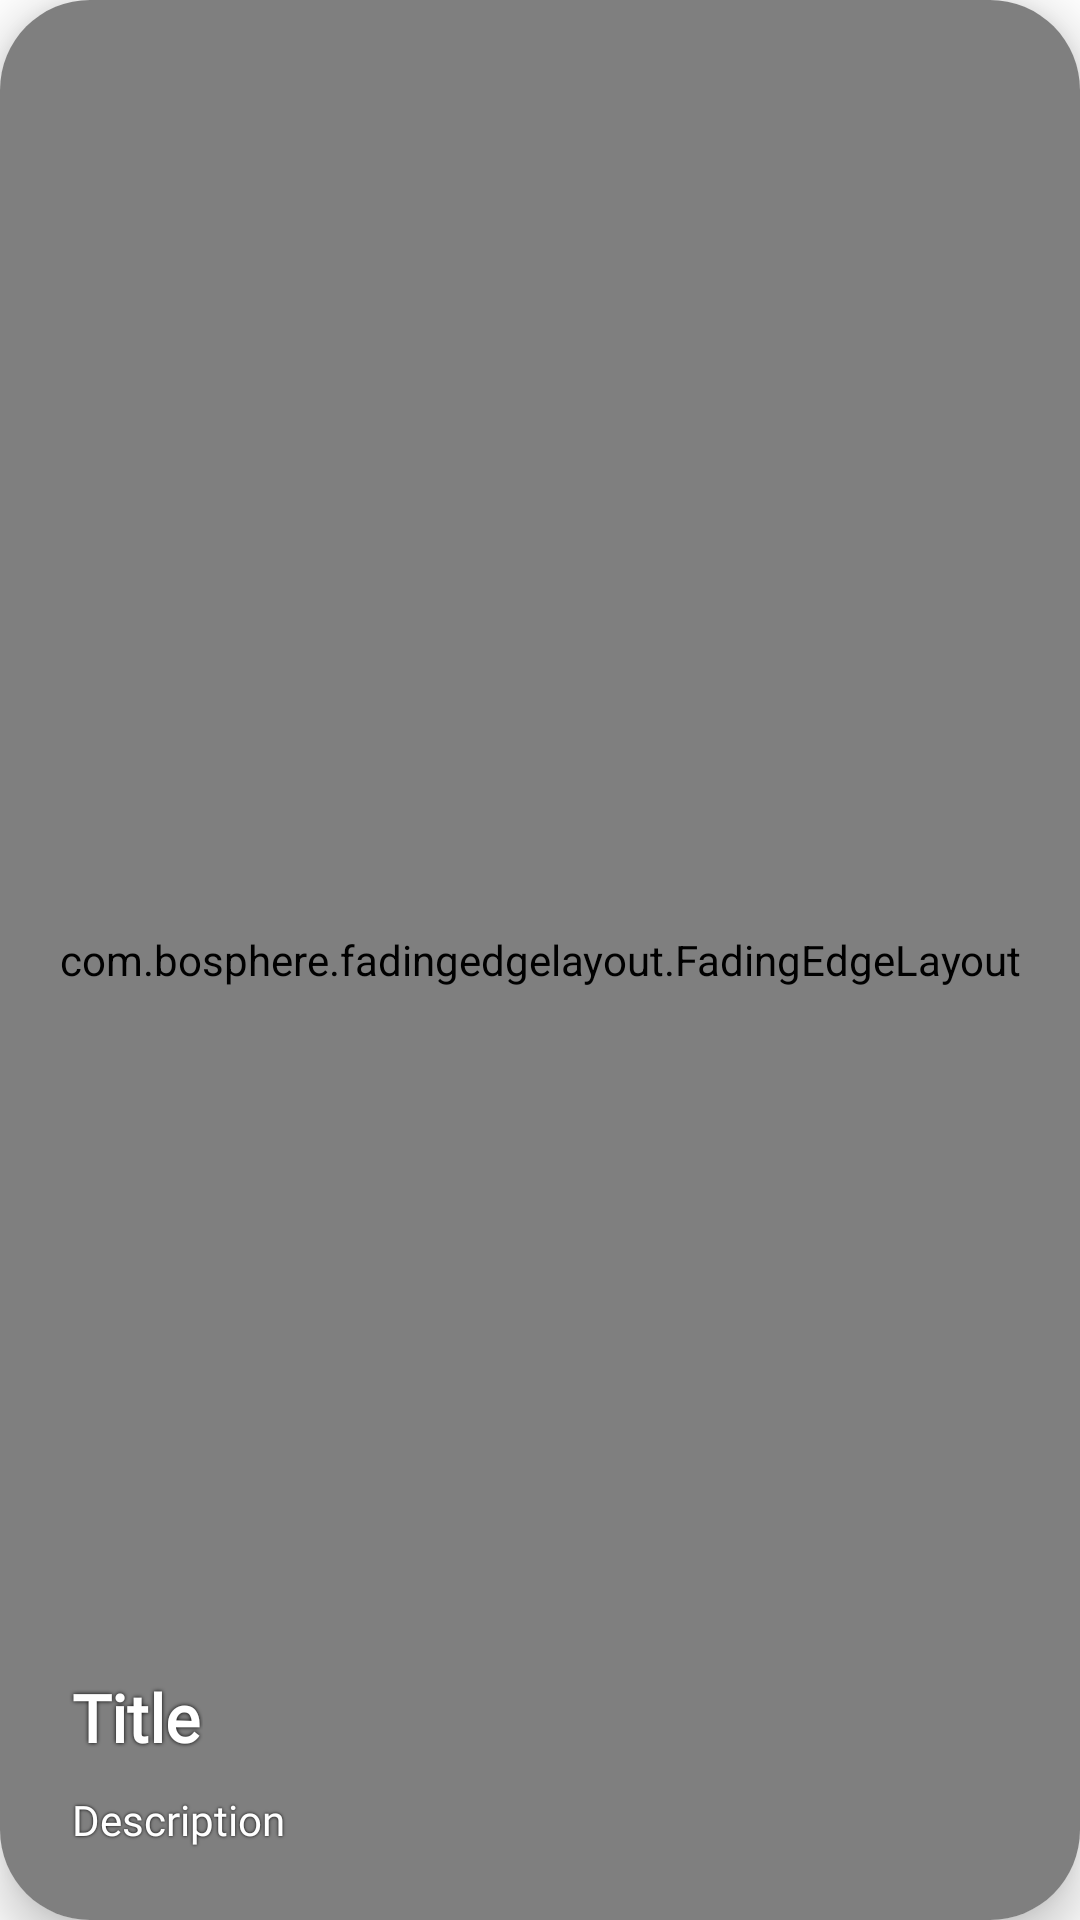

Layout XML and referenced resources for this Android screen:
<!-- AndroidManifest.xml: application theme Theme.Test21 -->
<!-- res/layout/main_topic_item.xml -->
<?xml version="1.0" encoding="utf-8"?>
<androidx.cardview.widget.CardView
    xmlns:android="http://schemas.android.com/apk/res/android"
    android:layout_width="match_parent"
    android:layout_height="match_parent"
    android:layout_gravity="bottom"
    xmlns:app="http://schemas.android.com/apk/res-auto"
    app:cardElevation="10dp"
    android:layout_margin="15dp"
    app:cardCornerRadius="30dp"
    android:elevation="10dp"
    android:id="@+id/idCVCOurseItem"
    android:background="@color/black">

    <com.bosphere.fadingedgelayout.FadingEdgeLayout
        android:layout_width="match_parent"
        android:layout_height="match_parent"
        app:fel_edge="bottom"
        app:fel_size_bottom="300dp"
        android:background="@color/fadeBg">

        <ImageView
            android:id="@+id/categoryBackground"
            android:layout_height="match_parent"
            android:layout_width="match_parent"
            android:scaleType="centerCrop"
            android:adjustViewBounds="true"/>
    </com.bosphere.fadingedgelayout.FadingEdgeLayout>

    <androidx.constraintlayout.widget.ConstraintLayout
        android:id="@+id/buttonsWrapper"
        android:gravity="bottom"
        android:layout_width="match_parent"
        android:layout_height="match_parent"
        android:layout_margin="10dp"
        android:orientation="vertical"
        android:padding="4dp">


        <TextView
            android:id="@+id/categoryTitle"
            android:layout_width="wrap_content"
            android:layout_height="wrap_content"
            android:fontFamily="@font/montserrat_extrabold"
            android:paddingRight="65dp"
            android:paddingLeft="10dp"
            android:shadowColor="@color/black"
            android:shadowDx="0"
            android:shadowDy="0"
            android:shadowRadius="3"
            android:text="Title"
            android:textColor="@color/white"
            android:textSize="22sp"
            android:textStyle="bold"
            android:layout_marginEnd="5dp"
            android:layout_marginBottom="10dp"
            app:layout_constraintBottom_toTopOf="@id/desc"
            app:layout_constraintStart_toStartOf="parent"/>

        <TextView
            android:id="@+id/desc"
            android:layout_width="wrap_content"
            android:layout_height="wrap_content"
            android:fontFamily="@font/montserrat_reg"
            android:paddingLeft="10dp"
            android:paddingRight="70dp"
            android:paddingBottom="10dp"
            android:shadowColor="@color/black"
            android:shadowDx="0"
            android:shadowDy="0"
            android:shadowRadius="2"
            android:text="Description"
            android:textColor="@color/white"
            android:textSize="14sp"
            app:layout_constraintBottom_toBottomOf="parent"
            app:layout_constraintStart_toStartOf="parent" />


















    </androidx.constraintlayout.widget.ConstraintLayout>

</androidx.cardview.widget.CardView>
<!-- resources referenced by this layout -->
<resources>
  <color name="black">#FF000000</color>
  <color name="fadeBg">#2A2A2A</color>
  <color name="red">#FF0000</color>
  <color name="white">#FFFFFFFF</color>
  <style name="Theme.Test21" parent="Theme.MaterialComponents.DayNight.NoActionBar">
          
          <item name="colorPrimary">@color/mint_green</item>
          <item name="colorPrimaryVariant">@color/purple_700</item>
          <item name="colorOnPrimary">@color/white</item>
          
          <item name="colorSecondary">@color/teal_200</item>
          <item name="colorSecondaryVariant">@color/teal_700</item>
          <item name="colorOnSecondary">@color/black</item>
          
          <item name="android:statusBarColor">@color/mint_green</item>
          <item name="android:windowTranslucentStatus">false</item>
          
      </style>
  <color name="mint_green">#9EE7DE</color>
  <color name="purple_700">#FF3700B3</color>
  <color name="teal_200">#FF03DAC5</color>
  <color name="teal_700">#FF018786</color>
</resources>
